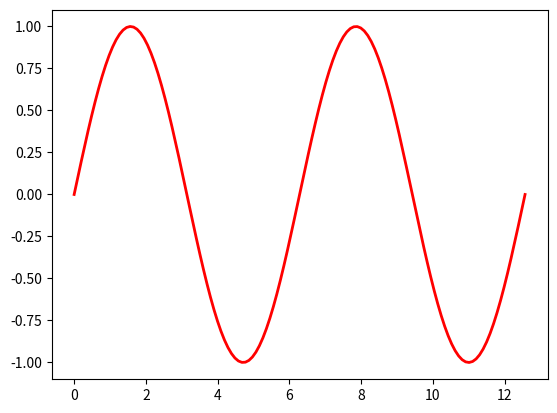

The matplotlib source for this figure:
#!/usr/bin/python #Linux shebang plus chmod to make executable
#------------------------------------------------------------
# FILENAME: chap30_matplotlib-in-numpy.py
# VERSION: 1.0 - Python 3.6
# PURPOSE:
# AUTHOR: MVS
# LAST CHANGE: 19/10/2017
#------------------------------------------------------------
''' Python 3 main - example for plotting of numpy data
'''
import numpy as np
import matplotlib.pyplot as plt
# Draw axis
x=np.linspace(0,4*np.pi,130)
y=np.sin(x)

plt.plot(x, y, linewidth=2, color='r')
plt.axis('tight')
plt.show()

